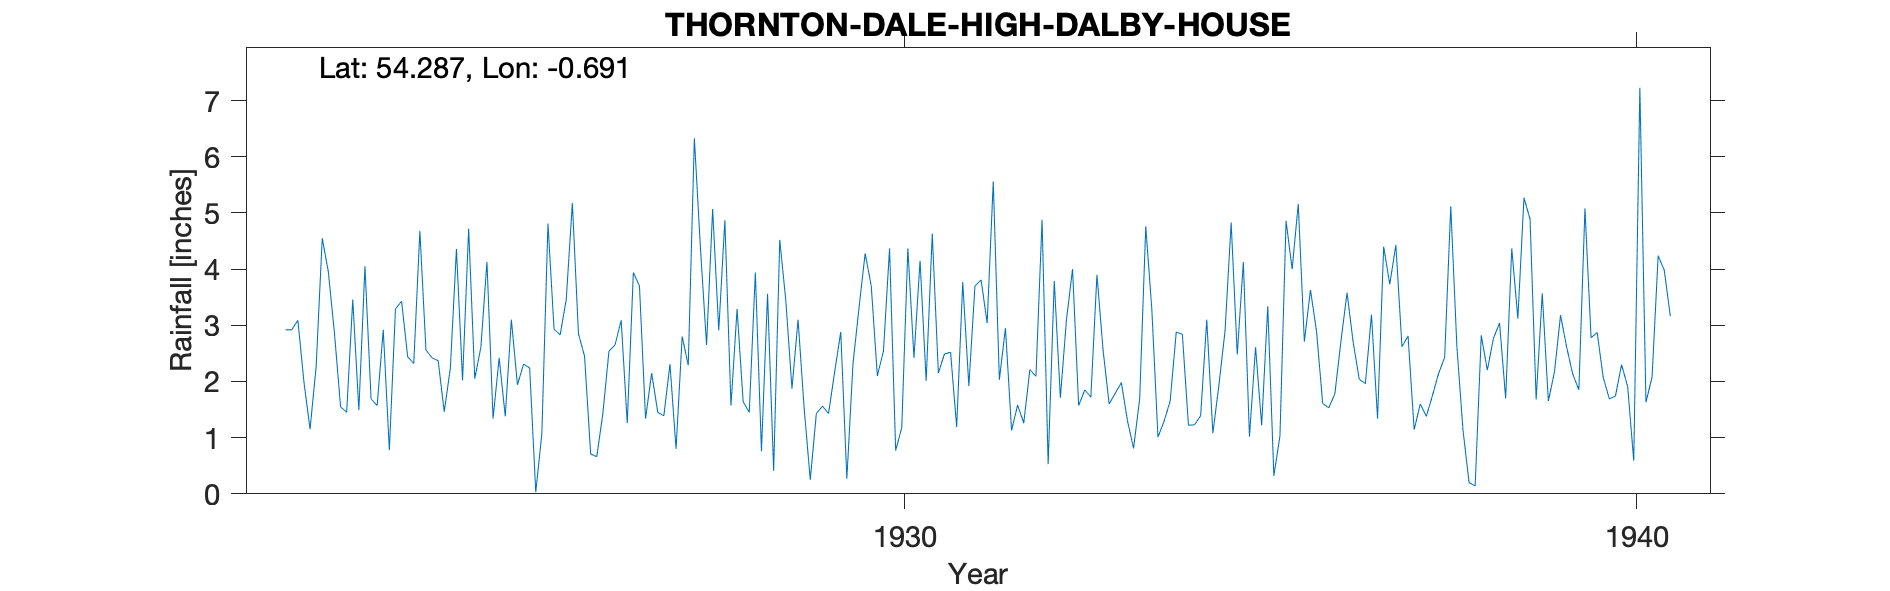

Data behind this chart, as committed beside it:
HIGH DALBY HOUSE, , , , , , , , , , , , , , , , , , , 
Grid ref, SE853887, Long, -0.691, Lat, 54.29, Elevation, 325, ft, , , , , , , , , , , 
Station no, 3465, , , , , , , , , , , , , , , , , , 
, 1922, 1923, 1924, 1925, 1926, 1927, 1928, 1929, 1930, 1931, 1932, 1933, 1934, 1935, 1936, 1937, 1938, 1939, 1940
January, 2.92, 1.49, 2.42, 1.38, 2.85, 2.15, 4.87, 3.10, 3.70, 2.49, 1.58, 1.72, 1.29, 2.48, 3.63, 4.40, 2.63, 4.89, 2.07
February, 2.92, 4.05, 2.37, 3.10, 2.45, 1.45, 1.57, 1.52, 2.10, 2.52, 1.26, 3.90, 1.65, 4.13, 2.89, 3.73, 1.14, 1.68, 1.69
March, 3.09, 1.69, 1.46, 1.94, 0.71, 1.39, 3.29, 0.25, 2.54, 1.19, 2.21, 2.56, 2.88, 1.02, 1.61, 4.43, 0.20, 3.57, 1.74
April, 1.99, 1.57, 2.24, 2.31, 0.66, 2.31, 1.64, 1.43, 4.37, 3.77, 2.09, 1.60, 2.84, 2.61, 1.53, 2.62, 0.14, 1.65, 2.30
May, 1.15, 2.92, 4.36, 2.24, 1.43, 0.80, 1.45, 1.56, 0.77, 1.92, 4.88, 1.79, 1.22, 1.22, 1.78, 2.81, 2.82, 2.17, 1.91
June, 2.27, 0.78, 2.02, 0.03, 2.54, 2.80, 3.94, 1.43, 1.18, 3.70, 0.53, 1.98, 1.23, 3.34, 2.72, 1.14, 2.20, 3.18, 0.59
July, 4.55, 3.29, 4.72, 1.07, 2.65, 2.29, 0.76, 2.17, 4.37, 3.81, 3.79, 1.30, 1.39, 0.32, 3.58, 1.60, 2.77, 2.61, 7.23
August, 3.95, 3.43, 2.05, 4.81, 3.09, 6.33, 3.56, 2.88, 2.42, 3.04, 1.71, 0.81, 3.10, 1.03, 2.70, 1.38, 3.04, 2.13, 1.63
September, 2.86, 2.44, 2.61, 2.93, 1.26, 4.37, 0.41, 0.27, 4.15, 5.56, 3.10, 1.69, 1.08, 4.86, 2.04, 1.75, 1.70, 1.85, 2.08
October, 1.55, 2.32, 4.13, 2.83, 3.94, 2.65, 4.52, 2.31, 2.01, 2.03, 4.00, 4.76, 1.94, 4.00, 1.96, 2.14, 4.37, 5.08, 4.24
November, 1.45, 4.68, 1.34, 3.46, 3.70, 5.07, 3.43, 3.32, 4.63, 2.95, 1.57, 3.28, 2.90, 5.16, 3.19, 2.43, 3.12, 2.78, 3.98
December, 3.46, 2.56, 2.42, 5.18, 1.34, 2.91, 1.87, 4.28, 2.15, 1.13, 1.85, 1.01, 4.83, 2.71, 1.34, 5.12, 5.27, 2.87, 3.16
Total, 32.16, 31.22, 32.14, 31.28, 26.62, 34.52, 31.31, 24.52, 34.39, 34.11, 28.57, 26.40, 26.35, 32.88, 28.97, 33.55, 29.40, 34.46, 32.62
TYRain_1920-1930_24_pt1/010, , , , , , , , , , , , , , , , , , , 
TYRain_1931-1940_20_pt1/021, , , , , , , , , , , , , , , , , , , 
